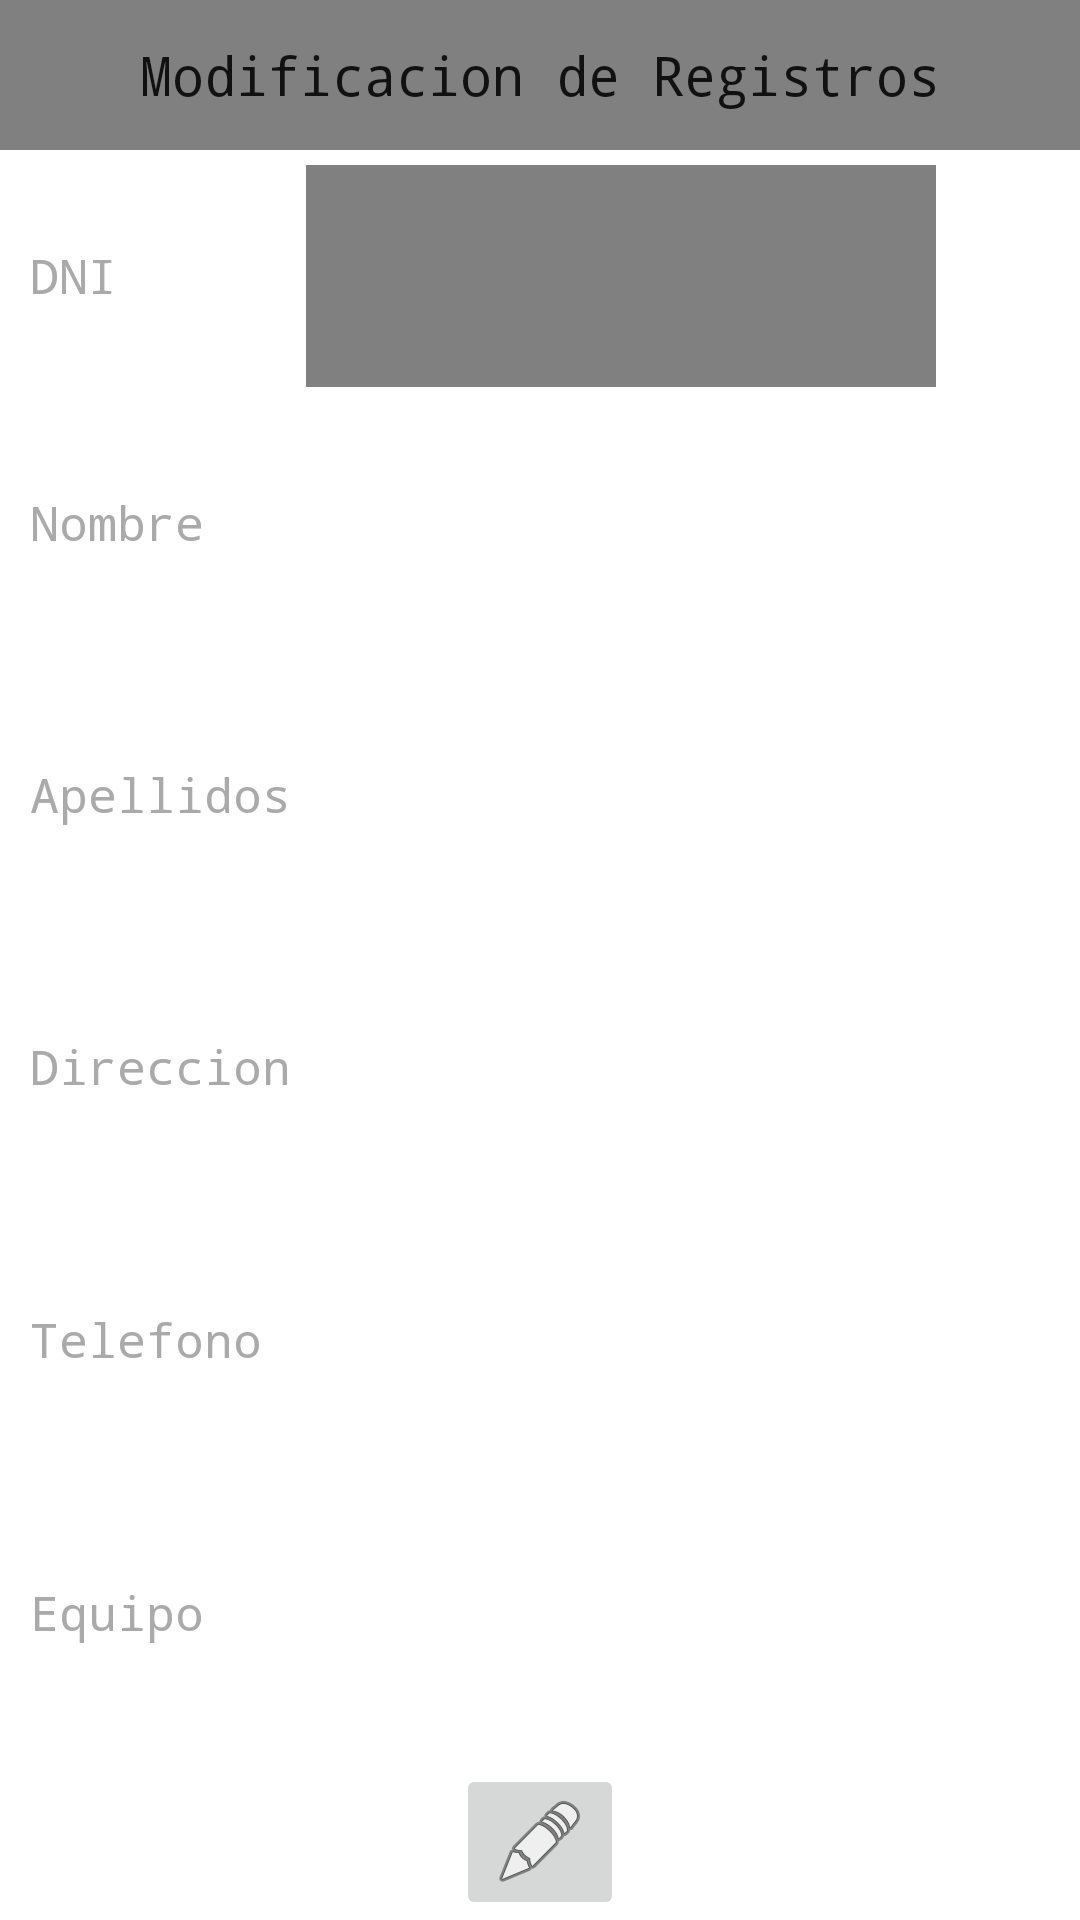

Layout XML and referenced resources for this Android screen:
<!-- AndroidManifest.xml: fallback theme Theme.MaterialComponents.DayNight.NoActionBar -->
<!-- res/layout/modificar.xml -->
<?xml version="1.0" encoding="utf-8"?>

<LinearLayout xmlns:android="http://schemas.android.com/apk/res/android"
    android:layout_width="match_parent"
    android:layout_height="match_parent"
    android:orientation="vertical" >

    <TextView
        android:id="@+id/textView1"
        style="@style/Cabecera"
        android:text="@string/modificarRegistros" />

    <TableLayout
        style="@style/Tabla"
        android:layout_weight="1">

        <TableRow
            android:id="@+id/tableRow1"
           android:layout_weight="1"
            style="@style/Fila" >

            <TextView
                android:id="@+id/dni"
                style="@style/EstiloTextView"
                android:text="@string/dni" />

            <TextView
                android:id="@+id/dniTextModificar"
                style="@style/DNI"
                android:ems="10" />
        </TableRow>

        <TableRow
            android:id="@+id/tableRow2"
            android:layout_weight="1"
            style="@style/Fila">

            <TextView
                android:id="@+id/nombre"
                style="@style/EstiloTextView"
                android:text="@string/nombre" />

            <EditText
                android:id="@+id/nombreTextModificar"
                style="@style/EstiloEditText"
                android:ems="10"
                android:inputType="text"
                android:maxLength="15" />
        </TableRow>

        <TableRow
            android:id="@+id/tableRow3"
            android:layout_weight="1"
            style="@style/Fila">

            <TextView
                android:id="@+id/apellido"
                style="@style/EstiloTextView"
                android:text="@string/apellidos" />

            <EditText
                android:id="@+id/apellidoTextModificar"
                style="@style/EstiloEditText"
                android:ems="10"
                android:inputType="text"
                android:maxLength="30" />
        </TableRow>

        <TableRow
            android:id="@+id/tableRow4"
            android:layout_weight="1"
            style="@style/Fila">

            <TextView
                android:id="@+id/direccion"
                style="@style/EstiloTextView"
                android:text="@string/direccion" />

            <EditText
                android:id="@+id/direccionTextModificar"
                style="@style/EstiloEditText"
                android:ems="10"
                android:inputType="text"
                android:maxLength="50" />
        </TableRow>

        <TableRow
            android:id="@+id/tableRow5"
            android:layout_weight="1"
            style="@style/Fila">

            <TextView
                android:id="@+id/telefono"
                style="@style/EstiloTextView"
                android:text="@string/telefono" />

            <EditText
                android:id="@+id/telefonoTextModificar"
                style="@style/EstiloEditText"
                android:ems="10"
                android:inputType="text"
                android:maxLength="12" />
        </TableRow>

        <TableRow
            android:id="@+id/tableRow6"
            android:layout_weight="1"
            style="@style/Fila">

            <TextView
                android:id="@+id/equipo"
                style="@style/EstiloTextView"

                android:text="@string/equipo" />

            <EditText
                android:id="@+id/equipoTextModificar"
                style="@style/EstiloEditText"
                
                android:inputType="text"
                android:maxLength="2" />
        </TableRow>
    </TableLayout>

    <ImageButton
        android:id="@+id/eliminar"
        android:layout_width="wrap_content"
        android:layout_height="wrap_content"
        android:layout_gravity="center_horizontal"
        android:onClick="modificarRegistro"
        android:src="@android:drawable/ic_menu_edit" />

</LinearLayout>
<!-- resources referenced by this layout -->
<resources>
  <string name="apellidos">Apellidos</string>
  <string name="direccion">Direccion</string>
  <string name="dni">DNI</string>
  <string name="equipo">Equipo</string>
  <string name="modificarRegistros">Modificacion de Registros</string>
  <string name="nombre">Nombre</string>
  <string name="telefono">Telefono</string>
  <style name="Cabecera" parent="@android:style/TextAppearance.Medium">
          <item name="android:background">#FF808080</item>
          <item name="android:typeface">monospace</item>
          <item name="android:textSize">18sp</item>
          <item name="android:layout_width">fill_parent</item>
          <item name="android:layout_height">50dp</item>
          <item name="android:gravity">center</item>
          <item name="android:layout_gravity">center_horizontal</item>
      </style>
  <style name="DNI" parent="@android:style/TextAppearance.Medium">
          <item name="android:background">#FF808080</item>
          <item name="android:typeface">monospace</item>
          <item name="android:textSize">18sp</item>
          <item name="android:layout_marginLeft">5dp</item>
          <item name="android:gravity">center_horizontal</item>
          <item name="android:layout_width">wrap_content</item>
          <item name="android:layout_height">fill_parent</item>
      </style>
  <style name="EstiloEditText" parent="@android:style/TextAppearance.Medium">
          <item name="android:background">#FFFFFFFF</item>
          <item name="android:textColor">#FF808080</item>
          <item name="android:typeface">monospace</item>
          <item name="android:textSize">14sp</item>
          <item name="android:layout_width">wrap_content</item>
          <item name="android:layout_height">fill_parent</item>
          <item name="android:layout_margin">5dp</item>
          <item name="android:padding">6dp</item>
      </style>
  <style name="EstiloTextView" parent="@android:style/TextAppearance.Medium">
          <item name="android:textColor">#FFAAAAAA</item>
          <item name="android:typeface">monospace</item>
          <item name="android:textSize">16sp</item>
          <item name="android:layout_marginLeft">5dp</item>
          <item name="android:gravity">center_vertical</item>
          <item name="android:layout_gravity">center_vertical</item>
          <item name="android:layout_width">wrap_content</item>
          <item name="android:layout_height">fill_parent</item>
      </style>
  <style name="Fila" parent="@android:style/TextAppearance.Medium">
          <item name="android:layout_width">wrap_content</item>
          <item name="android:layout_height">wrap_content</item>
      </style>
  <style name="Tabla" parent="@android:style/TextAppearance.Medium">
          <item name="android:layout_gravity">center_horizontal</item>
          <item name="android:layout_margin">5dp</item>
          <item name="android:layout_width">match_parent</item>
          <item name="android:layout_height">fill_parent</item>
      </style>
</resources>
